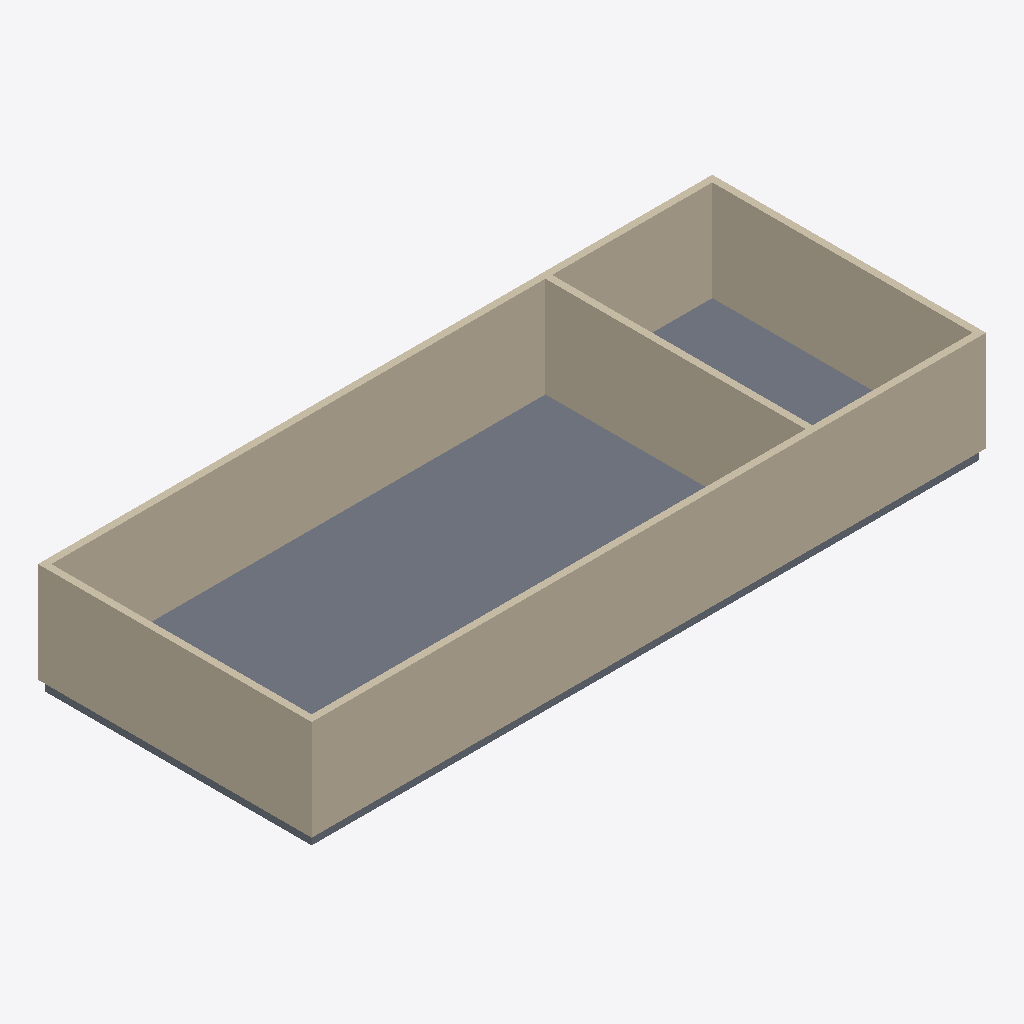
Isometric view of an IFC building model (IFC-SPF (STEP), schema IFC4, length unit millimetre), seen from the south-west, elements coloured by IFC class: 5 walls (beige), 1 slab (grey).
Extent 20.2 m × 8.2 m × 3.3 m (x, y, z). Storeys (1): Ground Floor at 0.00 m. Elements (6): 5 IfcWall, 1 IfcSlab.

HEADER;
FILE_DESCRIPTION(('ViewDefinition [CoordinationView_V2.0, QuantityTakeOffAddOnView]','RevitIdentifiers [VersionGUID: 0c8ff645-d836-4e6c-9b82-5fd91ce0f09e, NumberOfSaves: 0]'),'2;1');
FILE_NAME('init.ifc','2026-06-08T12:49:50+08:00',(''),(''),'ODA SDAI 24.12','Autodesk Revit 25.1.0.44 (ENU) - IFC 25.1.0.44','');
FILE_SCHEMA(('IFC4'));
ENDSEC;
DATA;
#27=IFCPROJECT('2qaX506br4sg9lDl0hmybH',#18,'c-revit-task-11-init',$,$,'Training Centre Strip init','',(#22),#727);
#38=IFCSITE('2qaX506br4sg9lDl0hmybJ',#18,'Default',$,$,#37,$,$,.ELEMENT.,(42,24,53,508911),(-71,-15,-29,-58837),0.0,$,$);
#32=IFCBUILDING('2qaX506br4sg9lDl0hmybG',#18,'',$,$,#30,$,'',.ELEMENT.,$,$,#31);
#35=IFCBUILDINGSTOREY('0CZ$P5s3PER9k2NzaSuFS1',#18,'Ground Floor',$,'Level:Level 1',#34,$,'Ground Floor',.ELEMENT.,0.0);
#535=IFCSLAB('0CZ$P5s3PER9k2NzaSuFfs',#18,'Floor:Floor 1:2792',$,'Floor:Floor 1',#521,#534,'2792',.FLOOR.);
#265=IFCWALL('0CZ$P5s3PER9k2NzaSuFf$',#18,'Basic Wall:Wall 1:2785',$,'Basic Wall:Wall 1',#250,#264,'2785',.NOTDEFINED.);
#399=IFCWALL('0CZ$P5s3PER9k2NzaSuFfz',#18,'Basic Wall:Wall 1:2787',$,'Basic Wall:Wall 1',#387,#398,'2787',.NOTDEFINED.);
#444=IFCWALL('0CZ$P5s3PER9k2NzaSuFfw',#18,'Basic Wall:Wall 1:2788',$,'Basic Wall:Wall 1',#432,#443,'2788',.NOTDEFINED.);
#354=IFCWALL('0CZ$P5s3PER9k2NzaSuFfy',#18,'Basic Wall:Wall 1:2786',$,'Basic Wall:Wall 1',#342,#353,'2786',.NOTDEFINED.);
#489=IFCWALL('0CZ$P5s3PER9k2NzaSuFfx',#18,'Basic Wall:Wall 1:2789',$,'Basic Wall:Wall 1',#477,#488,'2789',.NOTDEFINED.);
ENDSEC;
